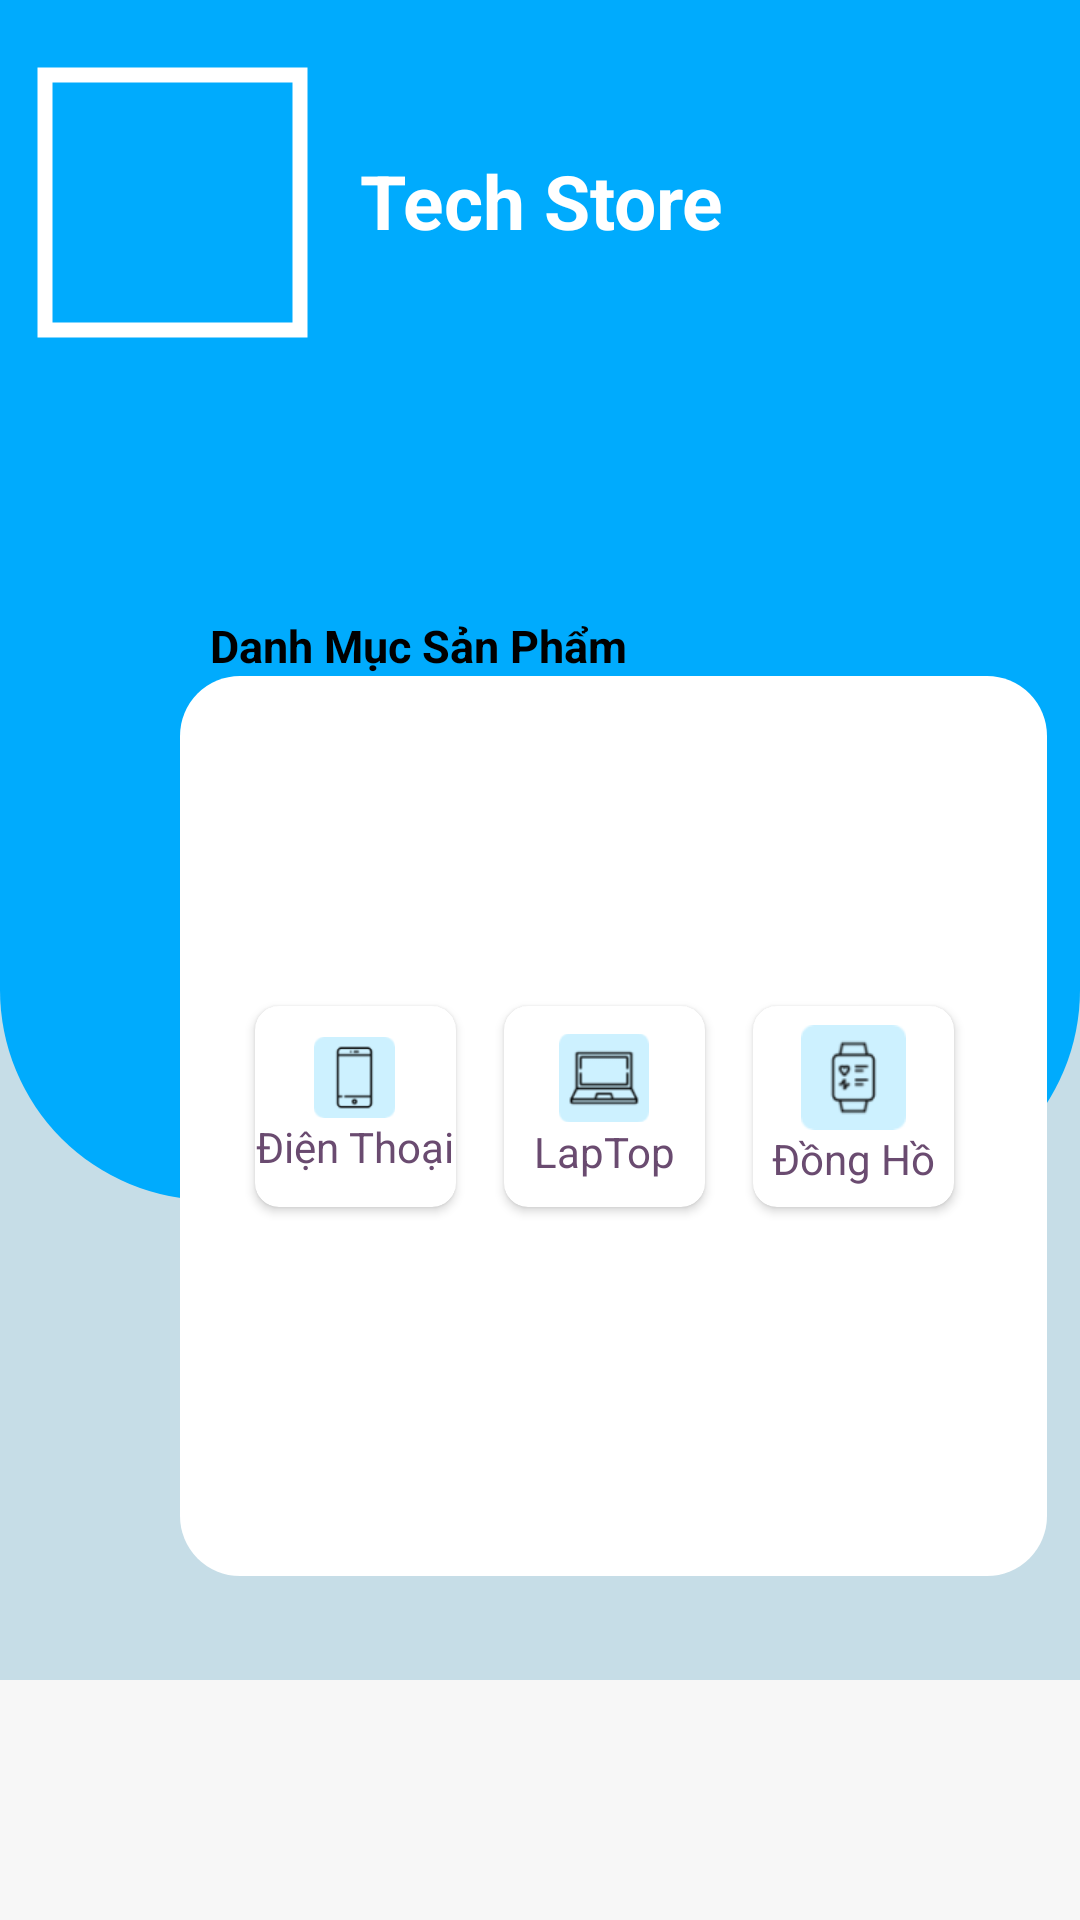

Here is an Android app screen rendered from its layout file. Give the layout XML and the strings, colors and styles it references.
<!-- AndroidManifest.xml: application theme Theme.TechStore_DuAn_Nhom8 -->
<!-- res/layout/fragment_mainfragment.xml -->
<?xml version="1.0" encoding="utf-8"?>
<RelativeLayout xmlns:android="http://schemas.android.com/apk/res/android"
    xmlns:app="http://schemas.android.com/apk/res-auto"
    xmlns:tools="http://schemas.android.com/tools"
    android:layout_width="match_parent"
    android:layout_height="match_parent"
    android:background="#c6dde7"
    >
    <View
        android:layout_width="match_parent"
        android:layout_height="400dp"
        android:background="@drawable/botrondkd"
        android:layout_alignParentTop="true"

        android:id="@+id/topView"/>
    <View
        android:layout_width="match_parent"
        android:layout_height="80dp"
        android:background="#F7F7F7"
        android:layout_alignParentBottom="true" />
    <LinearLayout
        android:layout_width="match_parent"
        android:layout_height="wrap_content"
        android:layout_alignParentTop="true"
        android:layout_marginTop="10dp"
        android:orientation="horizontal"
        android:id="@+id/headerView"
        android:padding="10dp">
        <com.google.android.material.imageview.ShapeableImageView
            android:layout_width="95dp"
            android:layout_height="95dp"
            android:background="@drawable/techstore"
            app:strokeColor="#fff"
            app:strokeWidth="5dp"
            android:padding="5dp"
            android:id="@+id/imgAvatar_Main"/>
        <LinearLayout
            android:layout_width="wrap_content"
            android:layout_height="wrap_content"
            android:orientation="vertical">

        </LinearLayout>

        <TextView
            android:id="@+id/tvName_Main"
            android:layout_width="159dp"

            android:layout_height="wrap_content"
            android:paddingHorizontal="15dp"
            android:text="Tech Store"
            android:textColor="@color/white"
            android:layout_marginTop="30dp"
            android:textSize="25sp"
            android:textStyle="bold" />
    </LinearLayout>
    <TextView
        android:layout_width="match_parent"
        android:layout_height="wrap_content"
        android:text="Danh Mục Sản Phẩm "
        android:textColor="#000"
        android:textStyle="bold"
        android:textSize="15sp"
        android:layout_below="@id/headerView"
        android:layout_marginTop="80dp"
        android:layout_marginLeft="70dp"


        android:id="@+id/Management"/>

    <GridLayout
        android:id="@+id/GridMenu1"
        android:layout_width="289dp"
        android:layout_height="300dp"
        android:layout_below="@id/Management"
        android:layout_marginLeft="60dp"
        android:background="@drawable/botroninput">


        <androidx.cardview.widget.CardView
            android:id="@+id/nav_Ql_ProductType"
            android:layout_width="67dp"
            android:layout_height="67dp"
            android:layout_margin="8dp"
            app:cardCornerRadius="8dp"
            android:layout_marginLeft="25dp"
            android:layout_marginTop="110dp"
            >
            <LinearLayout
                android:layout_width="wrap_content"
                android:layout_height="wrap_content"
                android:layout_gravity="center_vertical|center_horizontal"
                android:gravity="center"
                android:orientation="vertical">

                <ImageView
                    android:id="@+id/imgDienThoai"
                    android:layout_width="35dp"
                    android:layout_height="27dp"
                    android:src="@drawable/phone" />

                <TextView
                    android:layout_width="wrap_content"
                    android:layout_height="wrap_content"
                    android:text="Điện Thoại"
                    android:textColor="#6A4B70" />
            </LinearLayout>
        </androidx.cardview.widget.CardView>

        <androidx.cardview.widget.CardView
            android:id="@+id/nav_Ql_Products"
            android:layout_width="67dp"
            android:layout_height="67dp"
            android:layout_margin="8dp"
            android:layout_marginTop="110dp"
            app:cardCornerRadius="8dp">

            <LinearLayout
                android:layout_width="wrap_content"
                android:layout_height="wrap_content"
                android:layout_gravity="center_vertical|center_horizontal"
                android:gravity="center"
                android:orientation="vertical">

                <ImageView
                    android:layout_width="30dp"
                    android:layout_height="30dp"
                    android:src="@drawable/lap" />

                <TextView
                    android:layout_width="wrap_content"
                    android:layout_height="wrap_content"
                    android:text="LapTop"
                    android:textColor="#6A4B70" />
            </LinearLayout>
        </androidx.cardview.widget.CardView>

        <androidx.cardview.widget.CardView
            android:id="@+id/nav_Ql_Bill"
            android:layout_width="67dp"
            android:layout_height="67dp"
            android:layout_margin="8dp"
            app:cardCornerRadius="8dp"
            android:layout_marginTop="110dp"

            >

            <LinearLayout
                android:layout_width="wrap_content"
                android:layout_height="wrap_content"
                android:layout_gravity="center_vertical|center_horizontal"
                android:gravity="center"
                android:orientation="vertical">

                <ImageView
                    android:layout_width="35dp"
                    android:layout_height="35dp"
                    android:src="@drawable/dongho" />

                <TextView
                    android:layout_width="wrap_content"
                    android:layout_height="wrap_content"
                    android:text="Đồng Hồ"
                    android:textColor="#6A4B70" />
            </LinearLayout>
        </androidx.cardview.widget.CardView>
    </GridLayout>


</RelativeLayout>
<!-- resources referenced by this layout -->
<resources>
  <!-- drawable botrondkd (drawable) -->
  <?xml version="1.0" encoding="utf-8"?>
  <shape xmlns:android="http://schemas.android.com/apk/res/android">
      <solid android:color="#00ABFD" /> 
    /> 
      <corners android:bottomLeftRadius="70dp"
          android:bottomRightRadius="70dp"
          /> 
  </shape>
  <!-- drawable botroninput (drawable) -->
  <?xml version="1.0" encoding="utf-8"?>
  <shape xmlns:android="http://schemas.android.com/apk/res/android">
      <solid android:color="@color/white" /> 
      <corners android:radius="20dp" /> 
  </shape>
  <!-- drawable dongho: png bitmap (drawable, 2435 bytes) -->
  <!-- drawable lap: png bitmap (drawable, 1891 bytes) -->
  <!-- drawable phone: png bitmap (drawable, 1550 bytes) -->
  <style name="Theme.TechStore_DuAn_Nhom8" parent="Base.Theme.TechStore_DuAn_Nhom8" />
  <style name="Base.Theme.TechStore_DuAn_Nhom8" parent="Theme.Material3.DayNight.NoActionBar">
          
          
      </style>
  <!-- not gathered from this repository: default colours our renderer supplied (Android Studio template values) -->
  <color name="white">#FFFFFFFF</color>
</resources>
